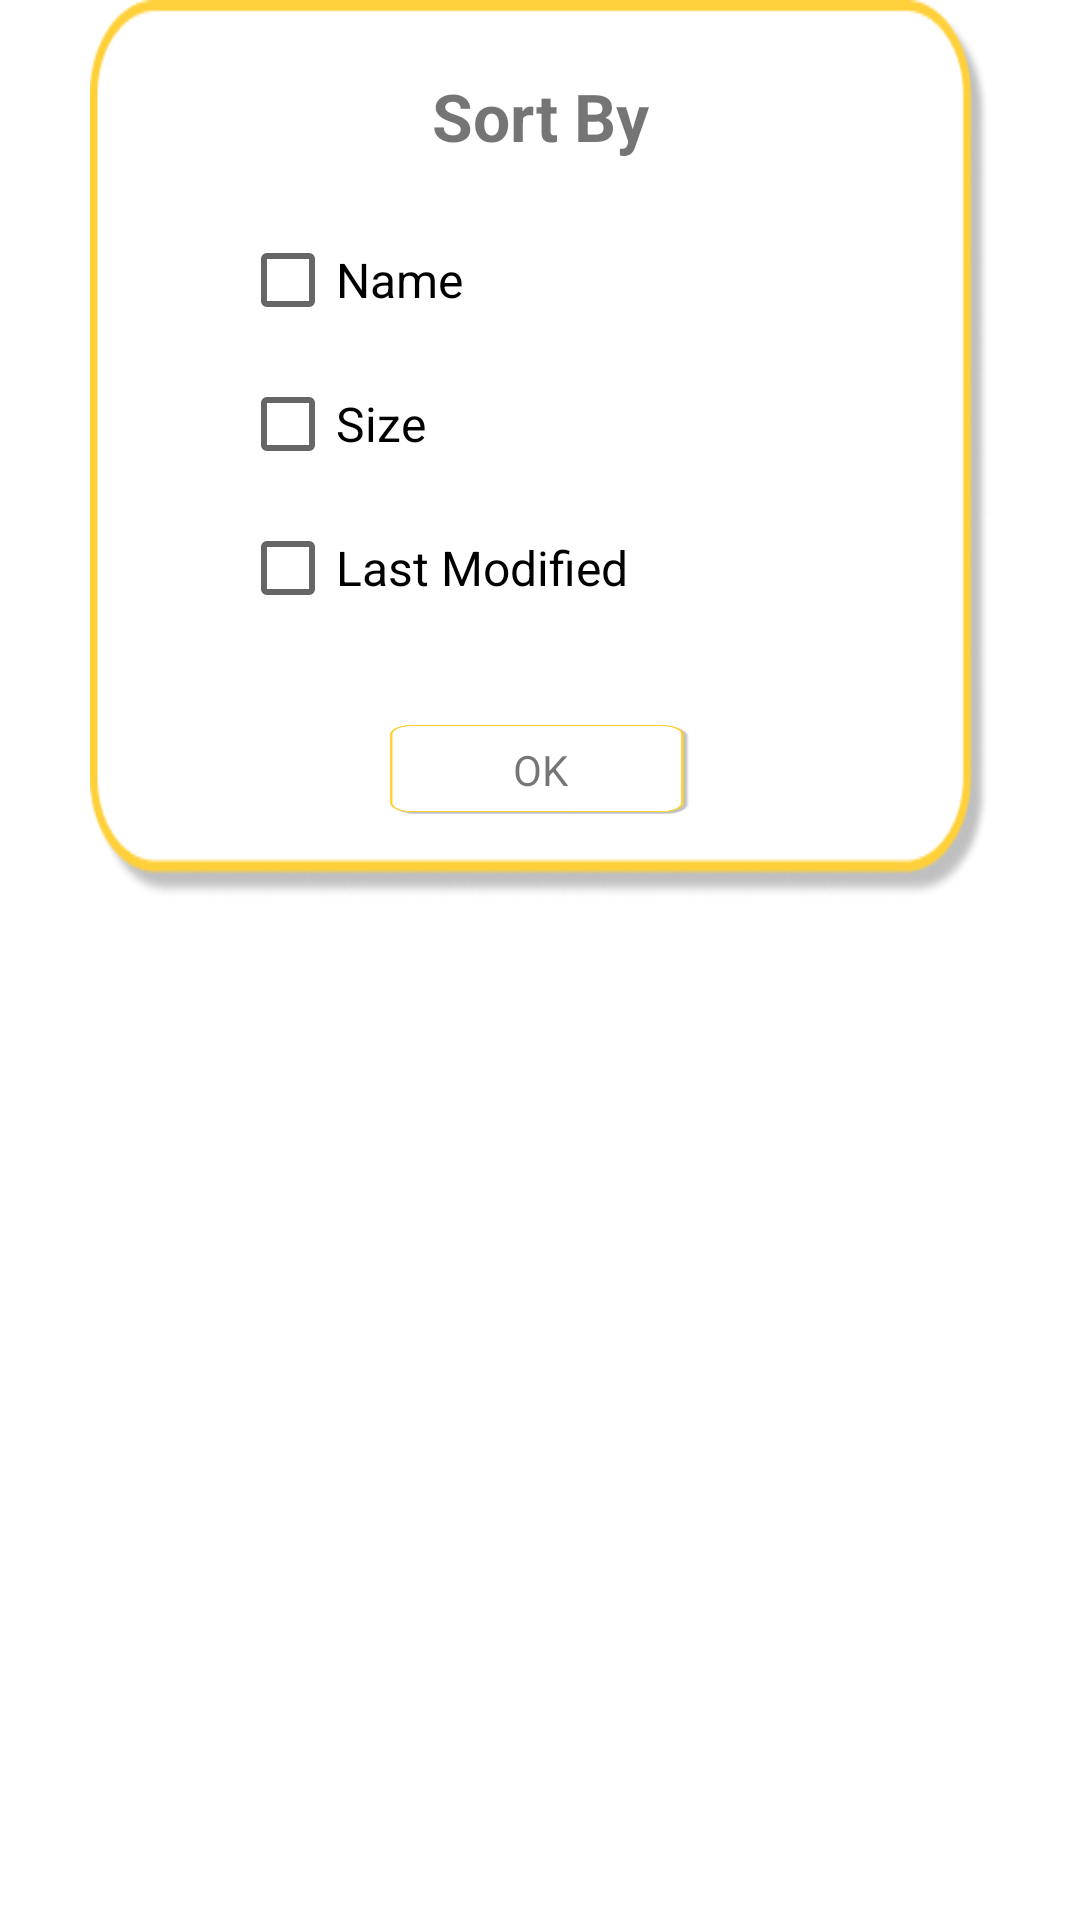

Here is an Android app screen rendered from its layout file. Give the layout XML and the strings, colors and styles it references.
<!-- AndroidManifest.xml: application theme Theme.DCAppUI -->
<!-- res/layout/sort_dialog.xml -->
<?xml version="1.0" encoding="utf-8"?>
<androidx.constraintlayout.widget.ConstraintLayout xmlns:android="http://schemas.android.com/apk/res/android"
    xmlns:app="http://schemas.android.com/apk/res-auto"
    android:layout_width="match_parent"
    android:layout_height="wrap_content">

    <View
        android:id="@+id/yellowBox"
        android:layout_width="300dp"
        android:layout_height="300dp"
        android:background="@drawable/group_26"
        app:layout_constraintEnd_toEndOf="parent"
        app:layout_constraintStart_toStartOf="parent"
        app:layout_constraintTop_toTopOf="parent" />

    <TextView
        android:id="@+id/sortByText"
        android:layout_width="wrap_content"
        android:layout_height="wrap_content"
        android:layout_marginTop="24dp"
        android:text="@string/sort_by"
        android:textSize="22dp"
        android:textStyle="bold"
        app:layout_constraintEnd_toEndOf="@id/yellowBox"
        app:layout_constraintStart_toStartOf="@id/yellowBox"
        app:layout_constraintTop_toTopOf="@id/yellowBox" />

    <CheckBox
        android:id="@+id/nameCheckBox"
        android:layout_width="wrap_content"
        android:layout_height="wrap_content"
        android:layout_marginStart="50dp"
        android:layout_marginTop="16dp"
        android:text="@string/name"
        android:textSize="16dp"
        app:layout_constraintStart_toStartOf="@id/yellowBox"
        app:layout_constraintTop_toBottomOf="@id/sortByText" />

    <CheckBox
        android:id="@+id/sizeCheckBox"
        android:layout_width="wrap_content"
        android:layout_height="wrap_content"
        android:layout_marginStart="50dp"
        android:text="@string/size"
        android:textSize="16dp"
        app:layout_constraintStart_toStartOf="@id/yellowBox"
        app:layout_constraintTop_toBottomOf="@id/nameCheckBox" />

    <CheckBox
        android:id="@+id/lastModifiedCheckBox"
        android:layout_width="wrap_content"
        android:layout_height="wrap_content"
        android:layout_marginStart="50dp"
        android:text="@string/last_modified"
        android:textSize="16dp"
        app:layout_constraintStart_toStartOf="@id/yellowBox"
        app:layout_constraintTop_toBottomOf="@id/sizeCheckBox" />

    <TextView
        android:layout_width="100dp"
        android:layout_height="30dp"
        android:background="@drawable/group_26"
        android:gravity="center"
        android:text="OK"
        android:id="@+id/sortOkButton"
        app:layout_constraintBottom_toBottomOf="@id/yellowBox"
        app:layout_constraintEnd_toEndOf="@id/yellowBox"
        app:layout_constraintStart_toStartOf="@id/yellowBox"
        app:layout_constraintTop_toBottomOf="@id/lastModifiedCheckBox" />

</androidx.constraintlayout.widget.ConstraintLayout>
<!-- resources referenced by this layout -->
<resources>
  <!-- drawable group_26: png bitmap (drawable-v24, 11717 bytes) -->
  <string name="last_modified">Last Modified</string>
  <string name="name">Name</string>
  <string name="size">Size</string>
  <string name="sort_by">Sort By</string>
  <style name="Theme.DCAppUI" parent="Theme.MaterialComponents.DayNight.NoActionBar">
          
          <item name="colorPrimary">@color/yellow</item>
          <item name="colorPrimaryVariant">@color/yellow</item>
          <item name="colorOnPrimary">@color/white</item>
          
          <item name="colorSecondary">@color/teal_200</item>
          <item name="colorSecondaryVariant">@color/teal_700</item>
          <item name="colorOnSecondary">@color/black</item>
          
          <item name="android:statusBarColor" tools:targetApi="l">?attr/colorPrimaryVariant</item>
          
      </style>
  <color name="yellow">#FFD039</color>
  <color name="white">#FFFFFF</color>
  <color name="teal_200">#FF03DAC5</color>
  <color name="teal_700">#FF018786</color>
  <color name="black">#FF000000</color>
</resources>
